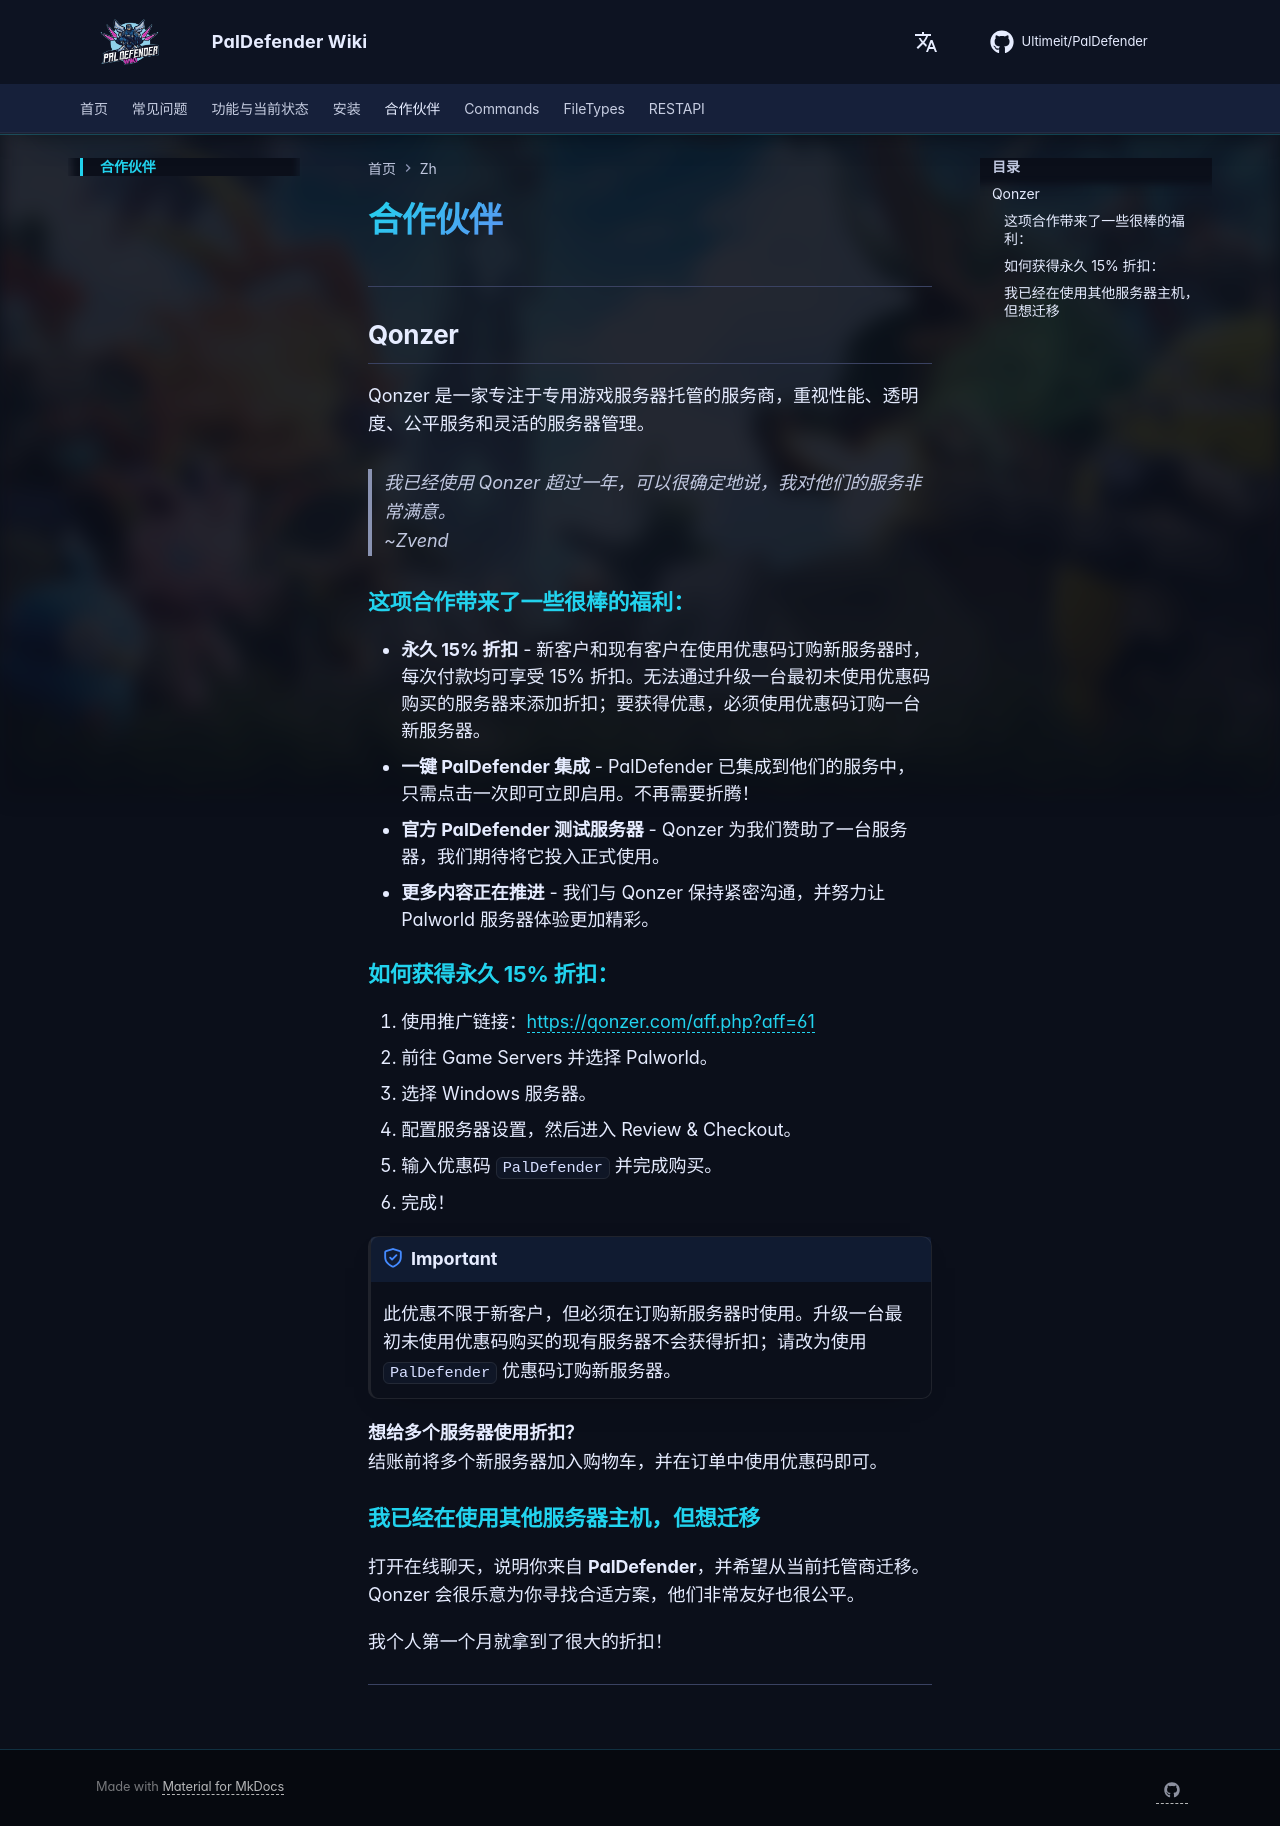

repository: Ultimeit/PalDefender · page: zh/Partnerships/index.html · generator: mkdocs

# 合作伙伴

---

## Qonzer
Qonzer 是一家专注于专用游戏服务器托管的服务商，重视性能、透明度、公平服务和灵活的服务器管理。

> *我已经使用 Qonzer 超过一年，可以很确定地说，我对他们的服务非常满意。* <br>
> ~Zvend

### 这项合作带来了一些很棒的福利：
- **永久 15% 折扣** - 新客户和现有客户在使用优惠码订购新服务器时，每次付款均可享受 15% 折扣。无法通过升级一台最初未使用优惠码购买的服务器来添加折扣；要获得优惠，必须使用优惠码订购一台新服务器。
- **一键 PalDefender 集成** - PalDefender 已集成到他们的服务中，只需点击一次即可立即启用。不再需要折腾！
- **官方 PalDefender 测试服务器** - Qonzer 为我们赞助了一台服务器，我们期待将它投入正式使用。
- **更多内容正在推进** - 我们与 Qonzer 保持紧密沟通，并努力让 Palworld 服务器体验更加精彩。

### 如何获得**永久 15% 折扣**：

1. 使用推广链接：<a href="https://qonzer.com/aff.php?aff=61" target="_blank">https://qonzer.com/aff.php?aff=61</a>
2. 前往 Game Servers 并选择 Palworld。
3. 选择 Windows 服务器。
4. 配置服务器设置，然后进入 Review & Checkout。
5. 输入优惠码 `PalDefender` 并完成购买。
6. 完成！

!!! important
    此优惠不限于新客户，但必须在订购新服务器时使用。升级一台最初未使用优惠码购买的现有服务器不会获得折扣；请改为使用 `PalDefender` 优惠码订购新服务器。

**想给多个服务器使用折扣？** <br>
结账前将多个新服务器加入购物车，并在订单中使用优惠码即可。

### 我已经在使用其他服务器主机，但想迁移

打开在线聊天，说明你来自 **PalDefender**，并希望从当前托管商迁移。
Qonzer 会很乐意为你寻找合适方案，他们非常友好也很公平。

我个人第一个月就拿到了很大的折扣！

---
